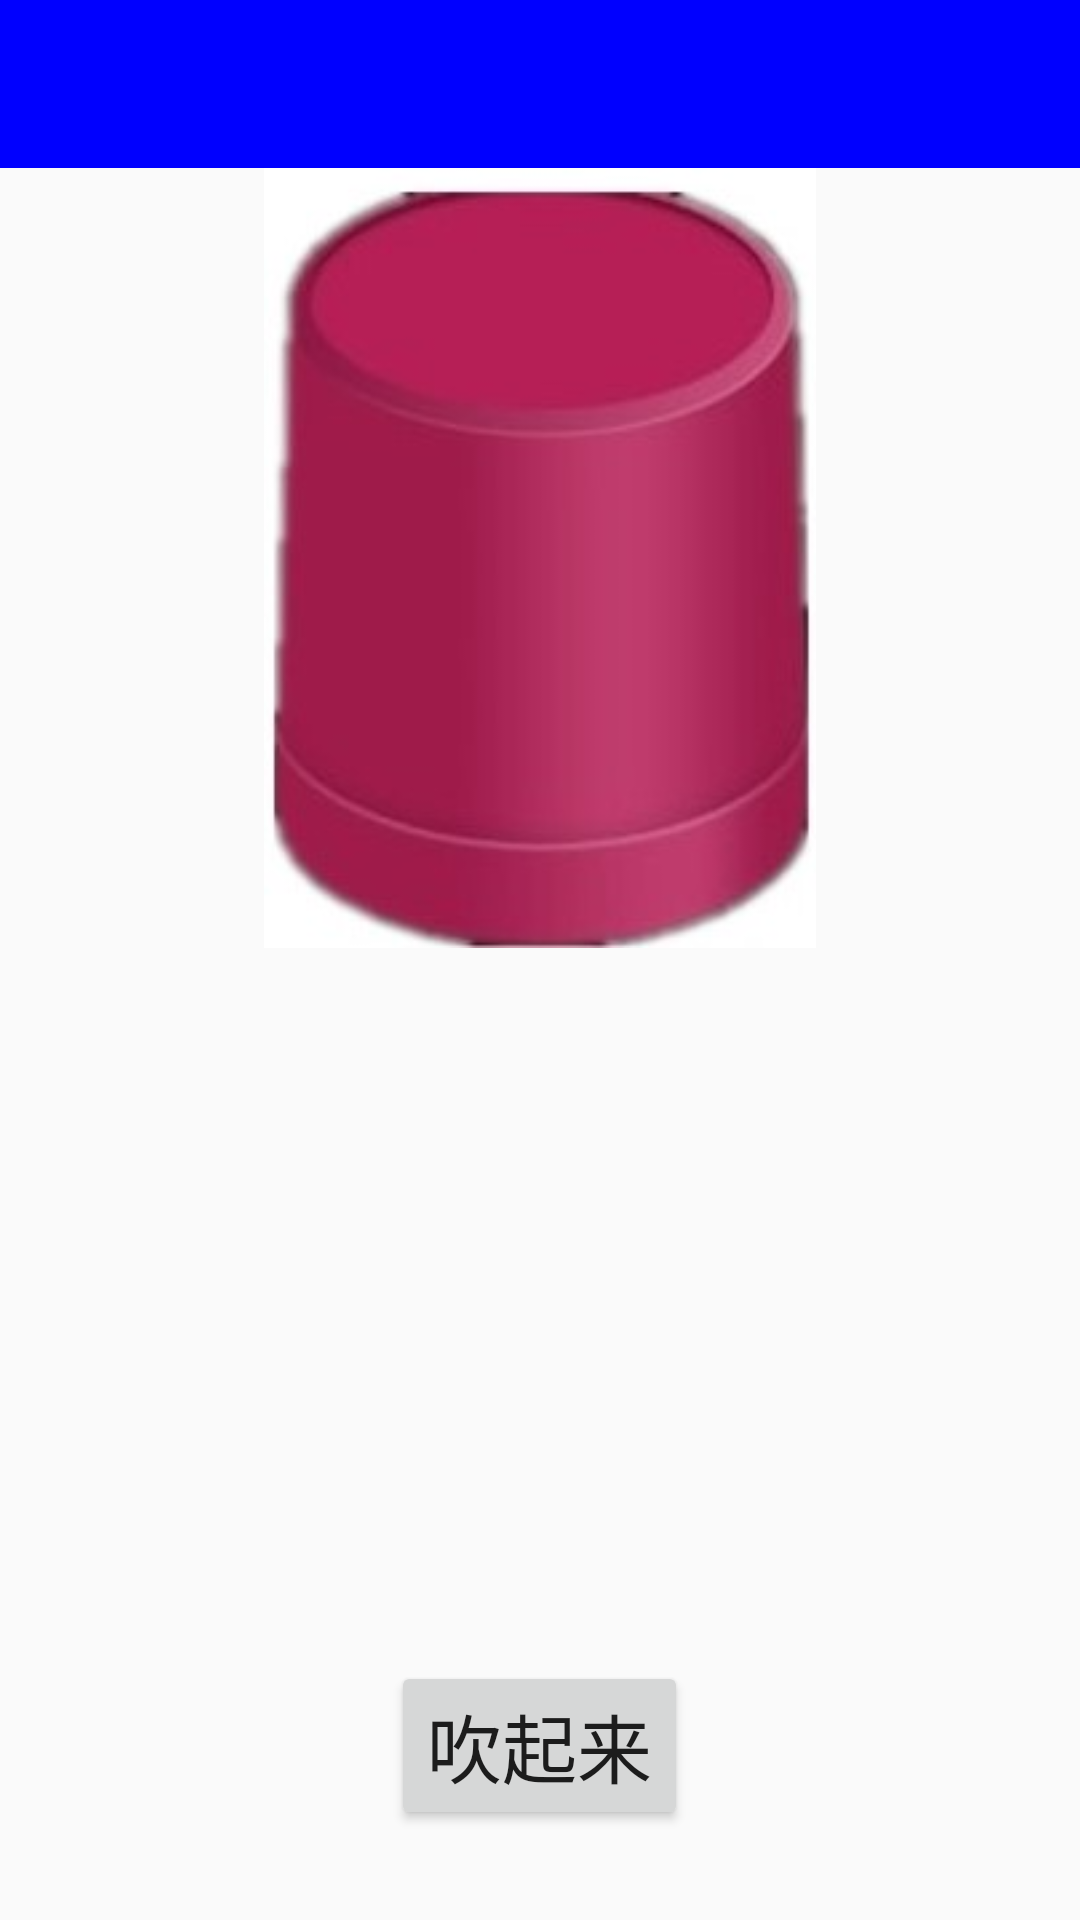

Reconstruct the res/layout file that produces this screen, plus the resources it refers to.
<!-- AndroidManifest.xml: application theme AppTheme -->
<!-- res/layout/activity_main.xml -->
<?xml version="1.0" encoding="utf-8"?>
<RelativeLayout
    xmlns:android="http://schemas.android.com/apk/res/android"

    android:layout_width="fill_parent"

    android:layout_height="fill_parent">

    <android.support.v7.widget.Toolbar
        android:id="@+id/toolbar"
        android:layout_height="?attr/actionBarSize"
        android:layout_width="match_parent"
        android:background="@color/blue">

    </android.support.v7.widget.Toolbar>

<View
    android:id="@+id/sep"

    android:layout_centerVertical="true"

    android:layout_height="1dp"

    android:layout_width="match_parent"/>

<RelativeLayout

android:layout_below="@id/sep"

android:id="@+id/layout_dice"

android:layout_marginTop="20dp"

android:layout_width="wrap_content"

android:layout_height="wrap_content"

android:paddingLeft="50dp"

android:paddingRight="50dp"

android:layout_centerHorizontal="true">

<ImageView

    android:id="@+id/dice_02"

    android:layout_width="40dp"

    android:layout_height="40dp"

    android:layout_marginTop="30dp"
    />

<ImageView

    android:id="@+id/dice_05"

    android:layout_width="40dp"

    android:layout_height="40dp"

    android:layout_alignParentLeft="true"

    android:layout_below="@+id/dice_01"

    android:layout_marginLeft="10dp"
    />

<ImageView

    android:id="@+id/dice_01"

    android:layout_width="40dp"

    android:layout_height="40dp"

    android:layout_marginTop="30dp"

    android:layout_marginLeft="70dp"
    />

<ImageView

    android:id="@+id/dice_06"

    android:layout_width="40dp"

    android:layout_height="40dp"

    android:layout_below="@+id/dice_01"

    android:layout_marginLeft="120dp" />

<ImageView

    android:id="@+id/dice_03"

    android:layout_width="40dp"

    android:layout_height="40dp"

    android:layout_below="@+id/dice_01"

    android:layout_marginLeft="50dp" />

<ImageView

    android:id="@+id/dice_04"

    android:layout_width="40dp"

    android:layout_height="40dp"

    android:layout_marginTop="30dp"

    android:layout_marginLeft="110dp"
    />



</RelativeLayout>

<ImageView

android:id="@+id/cover"
android:layout_width="230dp"

android:paddingLeft="20dp"

android:paddingRight="20dp"

android:layout_height="260dp"
    android:layout_below="@+id/toolbar"

android:layout_centerHorizontal="true"

android:src="@drawable/cover"/>

    <Button
        android:id="@+id/shakingDice_Button"
        android:layout_width="wrap_content"
        android:layout_height="wrap_content"
        android:layout_alignParentBottom="true"
        android:layout_centerHorizontal="true"
        android:layout_marginBottom="30dp"
        android:text="吹起来"
        android:textSize="25sp"/>


</RelativeLayout>
<!-- resources referenced by this layout -->
<resources>
  <color name="blue">#0000FF</color>
  <!-- drawable cover: jpg bitmap (drawable, 28910 bytes) -->
  <style name="AppTheme" parent="Theme.AppCompat.Light.NoActionBar">
          
          <item name="colorPrimary">@color/colorPrimary</item>
          <item name="colorPrimaryDark">@color/colorPrimaryDark</item>
          <item name="colorAccent">@color/colorAccent</item>
      </style>
  <!-- not gathered from this repository: default colours our renderer supplied (Android Studio template values) -->
  <color name="colorPrimary">#FF6200EE</color>
  <color name="colorPrimaryDark">#FF3700B3</color>
  <color name="colorAccent">#FF03DAC5</color>
</resources>
